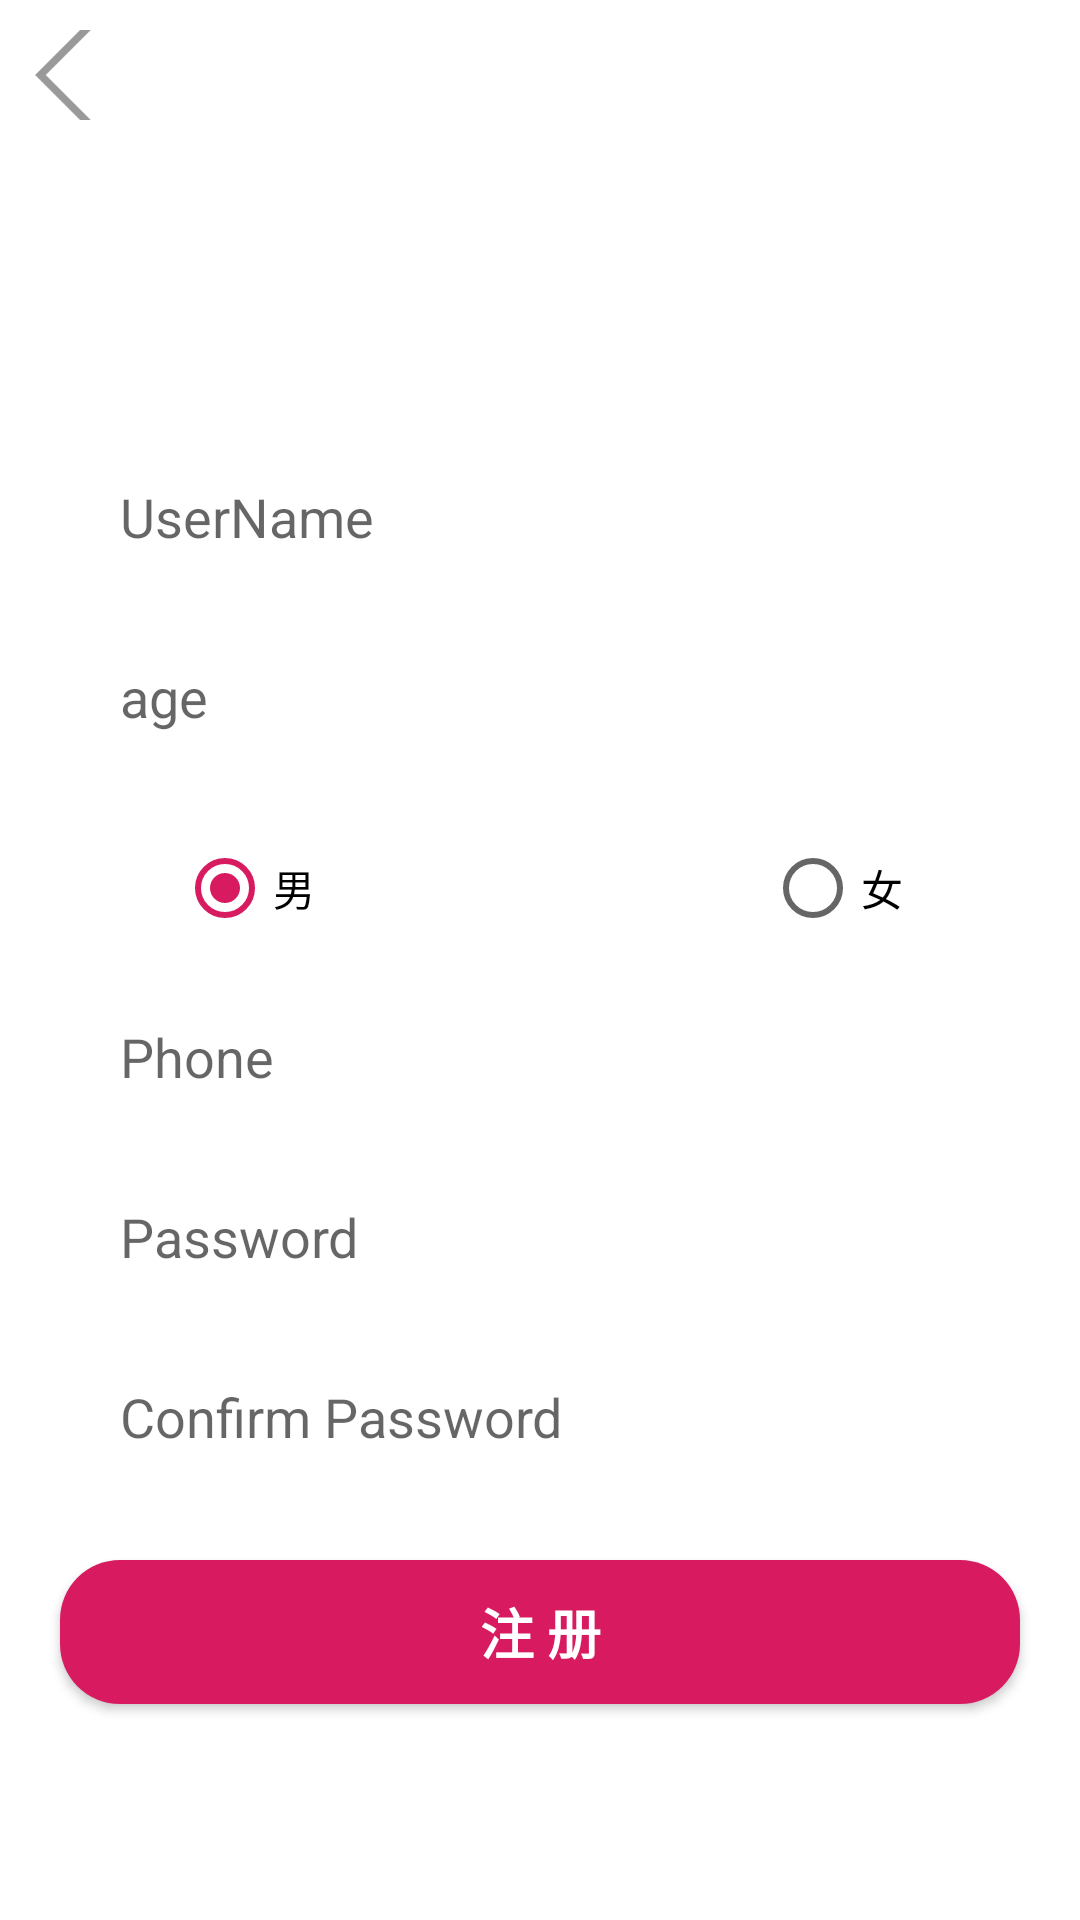

Layout XML and referenced resources for this Android screen:
<!-- AndroidManifest.xml: application theme AppTheme -->
<!-- res/layout/activity_register.xml -->
<?xml version="1.0" encoding="utf-8"?>
<RelativeLayout xmlns:android="http://schemas.android.com/apk/res/android"
    xmlns:app="http://schemas.android.com/apk/res-auto"
    xmlns:tools="http://schemas.android.com/tools"
    android:layout_width="match_parent"
    android:layout_height="match_parent"
    tools:context=".RegisterActivity"
    android:orientation="vertical"
    android:background="#fff"
    >

    <ImageButton
        android:id="@+id/reg_returnbnt"
        android:layout_width="30dp"
        android:layout_height="30dp"
        android:layout_marginLeft="10dp"
        android:layout_marginTop="10dp"
        android:background="#0000"
        app:srcCompat="@mipmap/return_pic" />

    <ImageView
        android:id="@+id/logo"
        android:layout_width="wrap_content"
        android:layout_height="wrap_content"
        android:layout_alignParentTop="true"
        android:layout_centerInParent="true"
        android:layout_marginTop="21dp"
        app:srcCompat="@mipmap/logo" />
    

    <EditText
        android:id="@+id/reg_username"
        android:layout_width="match_parent"
        android:layout_height="wrap_content"
        android:layout_alignParentTop="true"
        android:layout_marginLeft="20dp"
        android:layout_marginTop="150dp"
        android:layout_marginRight="20dp"
        android:layout_marginBottom="20dp"
        android:background="@drawable/edit_text_bg"
        android:ems="10"
        android:hint="UserName"
        android:inputType="textPersonName"
        android:paddingLeft="20dp"
        android:paddingTop="10dp"
        android:paddingBottom="10dp" />

    <EditText
        android:id="@+id/reg_age"
        android:layout_width="match_parent"
        android:layout_height="wrap_content"
        android:layout_alignParentTop="true"
        android:layout_marginLeft="20dp"
        android:layout_marginTop="210dp"
        android:layout_marginRight="20dp"
        android:layout_marginBottom="20dp"
        android:background="@drawable/edit_text_bg"
        android:ems="10"
        android:hint="age"
        android:inputType="number"
        android:paddingLeft="20dp"
        android:paddingTop="10dp"
        android:paddingBottom="10dp" />

    <RadioGroup
        android:id="@+id/reg_sex"
        android:layout_width="match_parent"
        android:layout_height="wrap_content"
        android:layout_marginTop="280dp"
        android:layout_marginBottom="20dp"
        android:gravity="center_horizontal"
        android:orientation="horizontal">

        <RadioButton
            android:id="@+id/man"
            android:layout_width="wrap_content"
            android:layout_height="wrap_content"
            android:layout_marginRight="150dp"
            android:checked="true"
            android:text="男" />

        <RadioButton
            android:id="@+id/woman"
            android:layout_width="wrap_content"
            android:layout_height="wrap_content"
            android:text="女" />

    </RadioGroup>

    <EditText
        android:id="@+id/reg_phone"
        android:layout_width="match_parent"
        android:layout_height="wrap_content"
        android:layout_alignParentTop="true"
        android:layout_marginLeft="20dp"
        android:layout_marginTop="330dp"
        android:layout_marginRight="20dp"
        android:layout_marginBottom="20dp"
        android:background="@drawable/edit_text_bg"
        android:ems="10"
        android:hint="Phone"
        android:inputType="phone"
        android:paddingLeft="20dp"
        android:paddingTop="10dp"
        android:paddingBottom="10dp" />
    
    <EditText
        android:id="@+id/reg_pwd"
        android:layout_width="match_parent"
        android:layout_height="wrap_content"
        android:layout_alignParentTop="true"
        android:layout_marginLeft="20dp"
        android:layout_marginTop="390dp"
        android:layout_marginRight="20dp"
        android:layout_marginBottom="20dp"
        android:background="@drawable/edit_text_bg"
        android:ems="10"
        android:hint="Password"
        android:inputType="textPassword"
        android:paddingLeft="20dp"
        android:paddingTop="10dp"
        android:paddingBottom="10dp" />

    <EditText
        android:id="@+id/confirm"
        android:layout_width="match_parent"
        android:layout_height="wrap_content"
        android:layout_alignParentTop="true"
        android:layout_marginLeft="20dp"
        android:layout_marginTop="450dp"
        android:layout_marginRight="20dp"
        android:layout_marginBottom="20dp"
        android:background="@drawable/edit_text_bg"
        android:ems="10"
        android:hint="Confirm Password"
        android:inputType="textPassword"
        android:paddingLeft="20dp"
        android:paddingTop="10dp"
        android:paddingBottom="10dp" />

    <Button
        android:id="@+id/btn_reg"
        android:layout_width="match_parent"
        android:layout_height="wrap_content"
        android:layout_alignParentTop="true"
        android:layout_marginLeft="20dp"
        android:layout_marginTop="520dp"
        android:layout_marginRight="20dp"
        android:background="@drawable/button_bg"
        android:text="@string/register"
        android:textColor="@color/white"
        android:textSize="18sp"
        android:textStyle="bold" />
</RelativeLayout>
<!-- resources referenced by this layout -->
<resources>
  <color name="white">#FFF</color>
  <!-- drawable button_bg (drawable) -->
  <?xml version="1.0" encoding="utf-8"?>
  <shape xmlns:android="http://schemas.android.com/apk/res/android">
  
      <corners android:radius="20dp"></corners>
      <solid android:color="@color/pink"></solid>
  </shape>
  <!-- mipmap return_pic: png bitmap (mipmap-xxxhdpi, 2827 bytes) -->
  <string name="register">注    册</string>
  <style name="AppTheme" parent="Theme.AppCompat.Light.NoActionBar">
          
          <item name="colorPrimary">@color/colorPrimary</item>
          <item name="colorPrimaryDark">@color/colorPrimaryDark</item>
          <item name="colorAccent">@color/colorAccent</item>
          <item name="android:statusBarColor">#00000000</item>
      </style>
  <color name="pink">#D81B60</color>
  <color name="colorPrimary">#008577</color>
  <color name="colorPrimaryDark">#00574B</color>
  <color name="colorAccent">#D81B60</color>
</resources>
